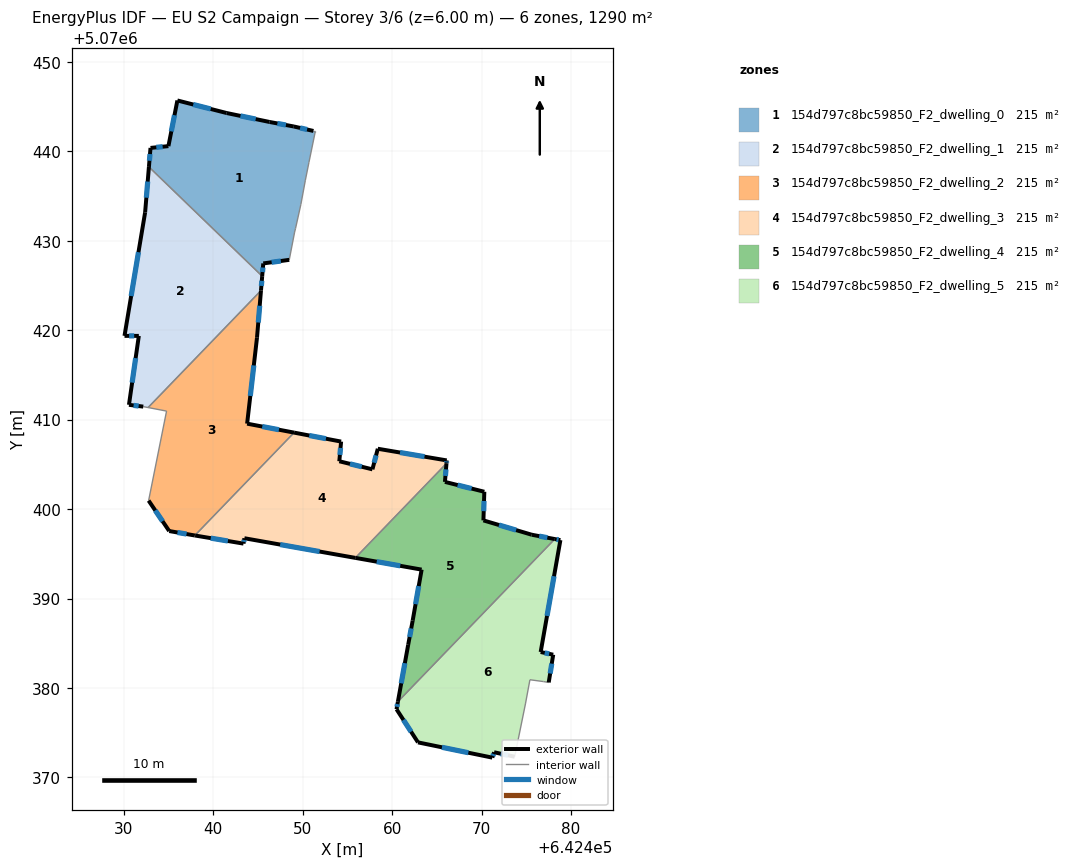
=== STOREY PLAN SPEC (per zone: floor XY polygon, exterior-wall plan segments, windows/doors) ===
zone 1: 154d797c8bc59850_F2_dwelling_0  (215.0 m²)
  floor: (642451.40, 5070442.27) (642451.40, 5070442.17) (642450.69, 5070438.77) (642450.29, 5070436.77) (642449.79, 5070434.07) (642449.19, 5070431.36) (642449.09, 5070430.96) (642448.49, 5070427.86) (642445.59, 5070427.46) (642445.47, 5070426.04) (642432.81, 5070438.25) (642432.98, 5070440.37) (642434.98, 5070440.57) (642435.99, 5070445.68) (642441.49, 5070444.28) (642446.29, 5070443.27) (642448.99, 5070442.77) (642451.20, 5070442.27)
  exterior wall: (642435.99, 5070445.68) – (642434.98, 5070440.57)  [5.2 m]
    window: (642435.66, 5070444.03) – (642435.31, 5070442.22)  [2.0 m²]
  exterior wall: (642441.49, 5070444.28) – (642435.99, 5070445.68)  [5.7 m]
    window: (642439.72, 5070444.73) – (642437.76, 5070445.23)  [2.1 m²]
  exterior wall: (642446.29, 5070443.27) – (642441.49, 5070444.28)  [4.9 m]
    window: (642444.74, 5070443.60) – (642443.04, 5070443.95)  [1.9 m²]
  exterior wall: (642448.99, 5070442.77) – (642446.29, 5070443.27)  [2.7 m]
    window: (642448.12, 5070442.93) – (642447.16, 5070443.11)  [1.0 m²]
  exterior wall: (642451.20, 5070442.27) – (642448.99, 5070442.77)  [2.3 m]
    window: (642450.49, 5070442.43) – (642449.70, 5070442.61)  [0.9 m²]
  exterior wall: (642445.59, 5070427.46) – (642448.49, 5070427.86)  [2.9 m]
    window: (642446.52, 5070427.59) – (642447.55, 5070427.73)  [1.1 m²]
  exterior wall: (642445.47, 5070426.04) – (642445.59, 5070427.46)  [1.4 m]
    window: (642445.51, 5070426.50) – (642445.55, 5070427.00)  [0.5 m²]
  exterior wall: (642432.98, 5070440.37) – (642432.81, 5070438.25)  [2.1 m]
    window: (642432.93, 5070439.69) – (642432.86, 5070438.94)  [0.8 m²]
  exterior wall: (642434.98, 5070440.57) – (642432.98, 5070440.37)  [2.0 m]
    window: (642434.34, 5070440.51) – (642433.63, 5070440.44)  [0.8 m²]
  interior walls: 9
zone 2: 154d797c8bc59850_F2_dwelling_1  (215.0 m²)
  floor: (642445.47, 5070426.04) (642445.33, 5070424.43) (642432.71, 5070411.35) (642432.17, 5070411.45) (642430.57, 5070411.65) (642431.68, 5070419.36) (642430.07, 5070419.36) (642432.38, 5070433.17) (642432.81, 5070438.25)
  exterior wall: (642432.38, 5070433.17) – (642430.07, 5070419.36)  [14.0 m]
    window: (642431.64, 5070428.72) – (642430.82, 5070423.81)  [5.3 m²]
  exterior wall: (642432.81, 5070438.25) – (642432.38, 5070433.17)  [5.1 m]
    window: (642432.67, 5070436.61) – (642432.52, 5070434.81)  [1.9 m²]
  exterior wall: (642445.33, 5070424.43) – (642445.47, 5070426.04)  [1.6 m]
    window: (642445.38, 5070424.95) – (642445.42, 5070425.52)  [0.6 m²]
  exterior wall: (642430.57, 5070411.65) – (642432.17, 5070411.45)  [1.6 m]
    window: (642431.09, 5070411.59) – (642431.66, 5070411.52)  [0.6 m²]
  exterior wall: (642431.68, 5070419.36) – (642430.57, 5070411.65)  [7.8 m]
    window: (642431.32, 5070416.88) – (642430.93, 5070414.14)  [2.9 m²]
  exterior wall: (642430.07, 5070419.36) – (642431.68, 5070419.36)  [1.6 m]
    window: (642430.59, 5070419.36) – (642431.16, 5070419.36)  [0.6 m²]
  interior walls: 3
zone 3: 154d797c8bc59850_F2_dwelling_2  (215.0 m²)
  floor: (642445.33, 5070424.43) (642444.89, 5070419.16) (642443.78, 5070409.55) (642449.03, 5070408.55) (642437.94, 5070397.05) (642435.07, 5070397.54) (642432.77, 5070400.95) (642434.78, 5070410.95) (642432.71, 5070411.35)
  exterior wall: (642432.77, 5070400.95) – (642435.07, 5070397.54)  [4.1 m]
    window: (642433.51, 5070399.85) – (642434.33, 5070398.64)  [1.6 m²]
  exterior wall: (642444.89, 5070419.16) – (642445.33, 5070424.43)  [5.3 m]
    window: (642445.03, 5070420.86) – (642445.19, 5070422.73)  [2.0 m²]
  exterior wall: (642443.78, 5070409.55) – (642444.89, 5070419.16)  [9.7 m]
    window: (642444.14, 5070412.65) – (642444.53, 5070416.06)  [3.7 m²]
  exterior wall: (642449.03, 5070408.55) – (642443.78, 5070409.55)  [5.3 m]
    window: (642447.34, 5070408.87) – (642445.47, 5070409.23)  [2.0 m²]
  exterior wall: (642435.07, 5070397.54) – (642437.94, 5070397.05)  [2.9 m]
    window: (642436.00, 5070397.38) – (642437.01, 5070397.21)  [1.1 m²]
  interior walls: 4
zone 4: 154d797c8bc59850_F2_dwelling_3  (215.0 m²)
  floor: (642466.10, 5070405.44) (642466.07, 5070405.11) (642455.88, 5070394.54) (642443.48, 5070396.74) (642443.38, 5070396.14) (642437.97, 5070397.04) (642437.94, 5070397.05) (642449.03, 5070408.55) (642454.29, 5070407.54) (642454.09, 5070405.34) (642457.79, 5070404.44) (642458.39, 5070406.74)
  exterior wall: (642458.39, 5070406.74) – (642457.79, 5070404.44)  [2.4 m]
    window: (642458.20, 5070406.00) – (642457.98, 5070405.18)  [0.9 m²]
  exterior wall: (642466.10, 5070405.44) – (642458.39, 5070406.74)  [7.8 m]
    window: (642463.61, 5070405.86) – (642460.88, 5070406.32)  [3.0 m²]
  exterior wall: (642466.07, 5070405.11) – (642466.10, 5070405.44)  [0.3 m]
    window: (642466.08, 5070405.21) – (642466.09, 5070405.33)  [0.1 m²]
  exterior wall: (642443.48, 5070396.74) – (642455.88, 5070394.54)  [12.6 m]
    window: (642447.48, 5070396.03) – (642451.88, 5070395.25)  [4.8 m²]
  exterior wall: (642443.38, 5070396.14) – (642443.48, 5070396.74)  [0.6 m]
    window: (642443.41, 5070396.33) – (642443.45, 5070396.55)  [0.2 m²]
  exterior wall: (642437.97, 5070397.04) – (642443.38, 5070396.14)  [5.5 m]
    window: (642439.72, 5070396.75) – (642441.63, 5070396.43)  [2.1 m²]
  exterior wall: (642437.94, 5070397.05) – (642437.97, 5070397.04)  [0.0 m]
  exterior wall: (642454.29, 5070407.54) – (642449.03, 5070408.55)  [5.4 m]
    window: (642452.59, 5070407.87) – (642450.73, 5070408.22)  [2.0 m²]
  exterior wall: (642454.09, 5070405.34) – (642454.29, 5070407.54)  [2.2 m]
    window: (642454.15, 5070406.05) – (642454.22, 5070406.84)  [0.8 m²]
  exterior wall: (642457.79, 5070404.44) – (642454.09, 5070405.34)  [3.8 m]
    window: (642456.60, 5070404.73) – (642455.28, 5070405.05)  [1.4 m²]
  interior walls: 2
zone 5: 154d797c8bc59850_F2_dwelling_4  (215.0 m²)
  floor: (642475.60, 5070397.13) (642478.17, 5070396.65) (642460.64, 5070378.47) (642461.79, 5070384.83) (642462.29, 5070387.53) (642463.29, 5070393.23) (642455.88, 5070394.54) (642466.07, 5070405.11) (642465.90, 5070403.04) (642470.30, 5070401.94) (642470.20, 5070398.74)
  exterior wall: (642475.60, 5070397.13) – (642470.20, 5070398.74)  [5.6 m]
    window: (642473.86, 5070397.65) – (642471.94, 5070398.22)  [2.1 m²]
  exterior wall: (642478.17, 5070396.65) – (642475.60, 5070397.13)  [2.6 m]
    window: (642477.34, 5070396.80) – (642476.43, 5070396.98)  [1.0 m²]
  exterior wall: (642461.79, 5070384.83) – (642460.64, 5070378.47)  [6.5 m]
    window: (642461.42, 5070382.78) – (642461.01, 5070380.52)  [2.4 m²]
  exterior wall: (642462.29, 5070387.53) – (642461.79, 5070384.83)  [2.7 m]
    window: (642462.13, 5070386.66) – (642461.95, 5070385.70)  [1.0 m²]
  exterior wall: (642463.29, 5070393.23) – (642462.29, 5070387.53)  [5.8 m]
    window: (642462.97, 5070391.39) – (642462.61, 5070389.37)  [2.2 m²]
  exterior wall: (642455.88, 5070394.54) – (642463.29, 5070393.23)  [7.5 m]
    window: (642458.27, 5070394.12) – (642460.90, 5070393.66)  [2.8 m²]
  exterior wall: (642465.90, 5070403.04) – (642466.07, 5070405.11)  [2.1 m]
    window: (642465.95, 5070403.71) – (642466.01, 5070404.44)  [0.8 m²]
  exterior wall: (642470.30, 5070401.94) – (642465.90, 5070403.04)  [4.5 m]
    window: (642468.88, 5070402.29) – (642467.32, 5070402.68)  [1.7 m²]
  exterior wall: (642470.20, 5070398.74) – (642470.30, 5070401.94)  [3.2 m]
    window: (642470.23, 5070399.77) – (642470.27, 5070400.90)  [1.2 m²]
  interior walls: 2
zone 6: 154d797c8bc59850_F2_dwelling_5  (215.0 m²)
  floor: (642478.80, 5070396.53) (642476.60, 5070384.02) (642478.00, 5070383.72) (642477.50, 5070380.62) (642476.90, 5070380.72) (642475.40, 5070380.92) (642474.90, 5070378.22) (642473.69, 5070372.31) (642471.39, 5070372.82) (642471.19, 5070372.21) (642462.89, 5070373.92) (642460.48, 5070377.62) (642460.64, 5070378.47) (642478.17, 5070396.65)
  exterior wall: (642477.50, 5070380.62) – (642478.00, 5070383.72)  [3.1 m]
    window: (642477.66, 5070381.62) – (642477.84, 5070382.72)  [1.2 m²]
  exterior wall: (642471.39, 5070372.82) – (642473.69, 5070372.31)  [2.4 m]
    window: (642472.13, 5070372.65) – (642472.95, 5070372.48)  [0.9 m²]
  exterior wall: (642471.19, 5070372.21) – (642471.39, 5070372.82)  [0.6 m]
    window: (642471.26, 5070372.41) – (642471.33, 5070372.62)  [0.2 m²]
  exterior wall: (642462.89, 5070373.92) – (642471.19, 5070372.21)  [8.5 m]
    window: (642465.56, 5070373.37) – (642468.51, 5070372.76)  [3.2 m²]
  exterior wall: (642460.48, 5070377.62) – (642462.89, 5070373.92)  [4.4 m]
    window: (642461.26, 5070376.43) – (642462.11, 5070375.11)  [1.7 m²]
  exterior wall: (642460.64, 5070378.47) – (642460.48, 5070377.62)  [0.9 m]
    window: (642460.59, 5070378.20) – (642460.53, 5070377.90)  [0.3 m²]
  exterior wall: (642478.80, 5070396.53) – (642478.17, 5070396.65)  [0.6 m]
    window: (642478.60, 5070396.57) – (642478.38, 5070396.61)  [0.2 m²]
  exterior wall: (642476.60, 5070384.02) – (642478.80, 5070396.53)  [12.7 m]
    window: (642477.31, 5070388.05) – (642478.09, 5070392.50)  [4.8 m²]
  exterior wall: (642478.00, 5070383.72) – (642476.60, 5070384.02)  [1.4 m]
    window: (642477.55, 5070383.82) – (642477.05, 5070383.92)  [0.5 m²]
  interior walls: 5

=== DERIVED (storey summary) ===
Building: EU S2 Campaign
Storey: 3 of 6  (floor level z = 6.00 m)
Storey gross floor area: 1290.2 m²
Zones on this storey: 6
  - 154d797c8bc59850_F2_dwelling_0: floor 215.0 m²; exterior wall 29.3 m (87.9 m²); 9 window(s) 11.1 m²; WWR 12.6%
  - 154d797c8bc59850_F2_dwelling_1: floor 215.0 m²; exterior wall 31.7 m (95.1 m²); 6 window(s) 12.0 m²; WWR 12.6%
  - 154d797c8bc59850_F2_dwelling_2: floor 215.0 m²; exterior wall 27.3 m (82.0 m²); 5 window(s) 10.3 m²; WWR 12.6%
  - 154d797c8bc59850_F2_dwelling_3: floor 215.0 m²; exterior wall 40.6 m (121.9 m²); 9 window(s) 15.4 m²; WWR 12.6%
  - 154d797c8bc59850_F2_dwelling_4: floor 215.0 m²; exterior wall 40.6 m (121.8 m²); 9 window(s) 15.4 m²; WWR 12.6%
  - 154d797c8bc59850_F2_dwelling_5: floor 215.0 m²; exterior wall 34.7 m (104.0 m²); 9 window(s) 13.1 m²; WWR 12.6%
Zone adjacency (shared interzone walls):
  - 154d797c8bc59850_F2_dwelling_0 ↔ 154d797c8bc59850_F2_dwelling_1
  - 154d797c8bc59850_F2_dwelling_1 ↔ 154d797c8bc59850_F2_dwelling_2
  - 154d797c8bc59850_F2_dwelling_2 ↔ 154d797c8bc59850_F2_dwelling_3
  - 154d797c8bc59850_F2_dwelling_3 ↔ 154d797c8bc59850_F2_dwelling_4
  - 154d797c8bc59850_F2_dwelling_4 ↔ 154d797c8bc59850_F2_dwelling_5